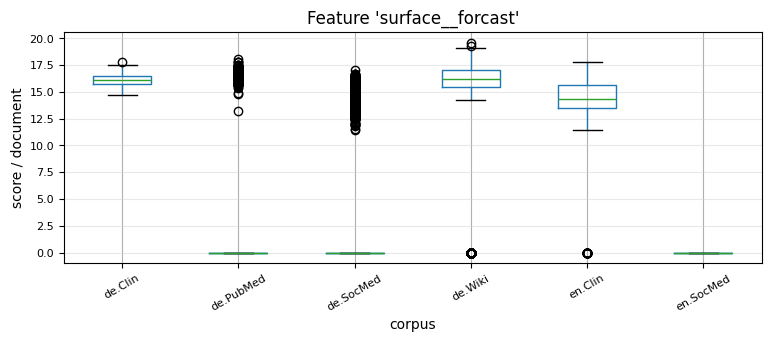

The data file committed next to this chart (first rows):
, 0, 1, 2, 3, 4, 5, 6, 7, 8, 9, 10, 11, 12, 13, 14, 15, 16, 17, 18, 19, 20, 21, 22
de.Clin, 14.9, 16.85, 16.6, 16.73, 16.32, 16.48, 17.1, 16.45, 16.6, 16.17, 17.43, 15.77, 17.07, 16.5, 15.57, 16.53, 16.3, 17.1, 15.47, 16.38, 16.3, 16.07, 15.57
de.PubMed, 0.0, 0.0, 0.0, 0.0, 0.0, 16.52, 0.0, 0.0, 0.0, 0.0, 0.0, 0.0, 0.0, 0.0, 0.0, 0.0, 0.0, 15.35, 0.0, 0.0, 0.0, 0.0, 0.0
de.SocMed, 11.85, 13.13, 0.0, 12.75, 0.0, 0.0, 0.0, 0.0, 0.0, 0.0, 0.0, 0.0, 0.0, 0.0, 0.0, 12.75, 0.0, 0.0, 0.0, 0.0, 0.0, 0.0, 0.0
de.Wiki, 15.85, 16.64, 16.77, 17.62, 16.9, 15.5, 17.0, 16.2, 15.22, 15.92, 17.7, 0.0, 16.67, 17.76, 17.35, 0.0, 17.7, 17.12, 17.63, 16.62, 15.73, 16.07, 17.55
en.Clin, 15.42, 15.8, 0.0, 16.8, 15.33, 13.68, 14.4, 16.0, 17.3, 14.0, 15.0, 15.17, 13.42, 13.0, 13.75, 16.45, 14.02, 15.13, 14.05, 16.35, 0.0, 15.2, 16.75
en.SocMed, 0.0, 0.0, 0.0, 0.0, 0.0, 0.0, 0.0, 0.0, 0.0, 0.0, 0.0, 0.0, 0.0, 0.0, 0.0, 0.0, 0.0, 0.0, 0.0, 0.0, 0.0, 0.0, 0.0
